Labelled photos from "data_for_modeling", an image-classification folder in zach-merritt/weedeater. The possible labels are: dirt, marigold, morning glory, pea, radish.

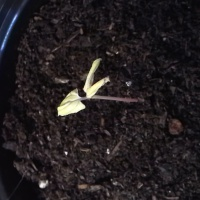
Label: morning glory

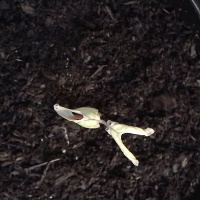
Label: morning glory

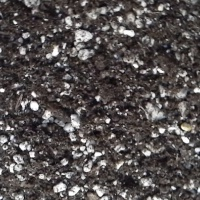
Label: dirt

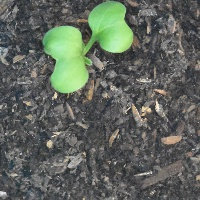
Label: radish

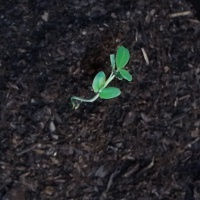
Label: pea

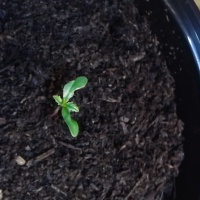
Label: marigold
